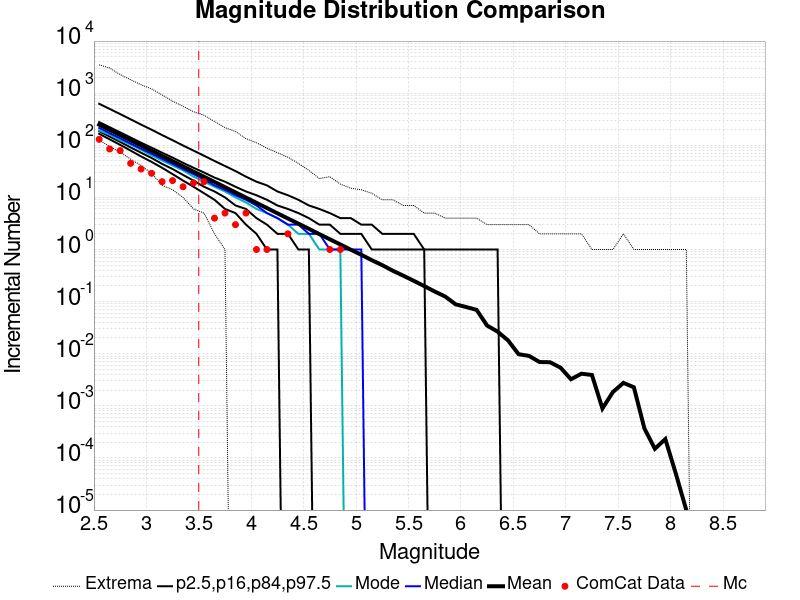

The data file committed next to this chart (first rows):
Magnitude, ComCat Data, Simulation Mean, Simulation Median, Simulation Mode, Simulation Minimum, Simulation Maximum, 2.5 %-ile, 16 %-ile, 84 %-ile, 97.5 %-ile
2.55, 130.0, 248.7, 215.0, 192.0, 125.0, 3491, 166.0, 186.0, 279.0, 625.0
2.65, 85.0, 197.6, 171.0, 160.0, 95.0, 3038, 130.0, 147.0, 222.0, 499.0
2.75, 79.0, 157, 136.0, 125.0, 74.0, 2269, 102.0, 116.0, 177.0, 397.0
2.85, 45.0, 124.7, 108.0, 103.0, 54.0, 1811, 79.0, 91.0, 141.0, 315.0
2.95, 35.0, 99.04, 86.0, 82.0, 41.0, 1449, 61.0, 72.0, 112.0, 249.0
3.05, 29.0, 78.68, 69.0, 64.0, 29.0, 1211, 48.0, 57.0, 90.0, 199.0
3.15, 20.0, 62.43, 55.0, 51.0, 17.0, 927.0, 37.0, 44.0, 72.0, 157.0
3.25, 21.0, 49.63, 44.0, 41.0, 14.0, 704.0, 28.0, 35.0, 58.0, 125.0
3.35, 16.0, 39.4, 35.0, 33.0, 10.0, 560.0, 21.0, 27.0, 46.0, 99.0
3.45, 19.0, 31.31, 28.0, 25.0, 6.0, 441.0, 16.0, 21.0, 37.0, 79.0
3.55, 20.0, 24.88, 22.0, 20.0, 5.0, 377.0, 12.0, 16.0, 30.0, 63.0
3.65, 4.0, 19.76, 17.0, 16.0, 2.0, 286.0, 9.0, 13.0, 24.0, 50.0
3.75, 5.0, 15.73, 14.0, 13.0, 1.0, 218.0, 6.0, 10.0, 20.0, 40.0
3.85, 3.0, 12.47, 11.0, 10.0, 0.0, 184.0, 5.0, 7.0, 16.0, 32.0
3.95, 5.0, 9.909, 9.0, 8.0, 0.0, 134.0, 3.0, 6.0, 13.0, 25.0
4.05, 1.0, 7.867, 7.0, 6.0, 0.0, 112.0, 2.0, 4.0, 11.0, 20.0
4.15, 1.0, 6.24, 5.0, 5.0, 0.0, 88.0, 1.0, 3.0, 9.0, 17.0
4.25, 0.0, 4.953, 4.0, 4.0, 0.0, 72.0, 1.0, 2.0, 7.0, 13.0
4.35, 2.0, 3.938, 3.0, 3.0, 0.0, 59.0, 0.0, 2.0, 6.0, 11.0
4.45, 0.0, 3.135, 3.0, 2.0, 0.0, 45.0, 0.0, 1.0, 5.0, 9.0
4.55, 0.0, 2.493, 2.0, 2.0, 0.0, 33.0, 0.0, 1.0, 4.0, 7.0
4.65, 0.0, 1.972, 2.0, 1.0, 0.0, 23.0, 0.0, 0.0, 3.0, 6.0
4.75, 1.0, 1.57, 1.0, 1.0, 0.0, 25.0, 0.0, 0.0, 3.0, 5.0
4.85, 1.0, 1.249, 1.0, 1.0, 0.0, 18.0, 0.0, 0.0, 2.0, 4.0
4.95, 0.0, 0.9898, 1.0, 0.0, 0.0, 15.0, 0.0, 0.0, 2.0, 4.0
5.05, 0.0, 0.7921, 1.0, 0.0, 0.0, 14.0, 0.0, 0.0, 2.0, 3.0
5.15, 0.0, 0.6242, 0.0, 0.0, 0.0, 12.0, 0.0, 0.0, 1.0, 3.0
5.25, 0.0, 0.5008, 0.0, 0.0, 0.0, 9.0, 0.0, 0.0, 1.0, 2.0
5.35, 0.0, 0.3919, 0.0, 0.0, 0.0, 9.0, 0.0, 0.0, 1.0, 2.0
5.45, 0.0, 0.3152, 0.0, 0.0, 0.0, 7.0, 0.0, 0.0, 1.0, 2.0
5.55, 0.0, 0.251, 0.0, 0.0, 0.0, 7.0, 0.0, 0.0, 1.0, 2.0
5.65, 0.0, 0.1987, 0.0, 0.0, 0.0, 5.0, 0.0, 0.0, 1.0, 1.0
5.75, 0.0, 0.1564, 0.0, 0.0, 0.0, 5.0, 0.0, 0.0, 0.0, 1.0
5.85, 0.0, 0.1253, 0.0, 0.0, 0.0, 4.0, 0.0, 0.0, 0.0, 1.0
5.95, 0.0, 0.08863, 0.0, 0.0, 0.0, 4.0, 0.0, 0.0, 0.0, 1.0
6.05, 0.0, 0.07878, 0.0, 0.0, 0.0, 4.0, 0.0, 0.0, 0.0, 1.0
6.15, 0.0, 0.06936, 0.0, 0.0, 0.0, 4.0, 0.0, 0.0, 0.0, 1.0
6.25, 0.0, 0.03469, 0.0, 0.0, 0.0, 3.0, 0.0, 0.0, 0.0, 1.0
6.35, 0.0, 0.02657, 0.0, 0.0, 0.0, 3.0, 0.0, 0.0, 0.0, 1.0
6.45, 0.0, 0.01798, 0.0, 0.0, 0.0, 3.0, 0.0, 0.0, 0.0, 0.0
6.55, 0.0, 0.0098, 0.0, 0.0, 0.0, 3.0, 0.0, 0.0, 0.0, 0.0
6.65, 0.0, 0.00908, 0.0, 0.0, 0.0, 3.0, 0.0, 0.0, 0.0, 0.0
6.75, 0.0, 0.00693, 0.0, 0.0, 0.0, 2.0, 0.0, 0.0, 0.0, 0.0
6.85, 0.0, 0.00687, 0.0, 0.0, 0.0, 2.0, 0.0, 0.0, 0.0, 0.0
6.95, 0.0, 0.00541, 0.0, 0.0, 0.0, 2.0, 0.0, 0.0, 0.0, 0.0
7.05, 0.0, 0.00324, 0.0, 0.0, 0.0, 2.0, 0.0, 0.0, 0.0, 0.0
7.15, 0.0, 0.00414, 0.0, 0.0, 0.0, 2.0, 0.0, 0.0, 0.0, 0.0
7.25, 0.0, 0.00391, 0.0, 0.0, 0.0, 1.0, 0.0, 0.0, 0.0, 0.0
7.35, 0.0, 8.9E-4, 0.0, 0.0, 0.0, 1.0, 0.0, 0.0, 0.0, 0.0
7.45, 0.0, 0.00184, 0.0, 0.0, 0.0, 1.0, 0.0, 0.0, 0.0, 0.0
7.55, 0.0, 0.00276, 0.0, 0.0, 0.0, 2.0, 0.0, 0.0, 0.0, 0.0
7.65, 0.0, 0.00227, 0.0, 0.0, 0.0, 1.0, 0.0, 0.0, 0.0, 0.0
7.75, 0.0, 3.7E-4, 0.0, 0.0, 0.0, 1.0, 0.0, 0.0, 0.0, 0.0
7.85, 0.0, 1.5E-4, 0.0, 0.0, 0.0, 1.0, 0.0, 0.0, 0.0, 0.0
7.95, 0.0, 2.3E-4, 0.0, 0.0, 0.0, 1.0, 0.0, 0.0, 0.0, 0.0
8.05, 0.0, 5.0E-5, 0.0, 0.0, 0.0, 1.0, 0.0, 0.0, 0.0, 0.0
8.15, 0.0, 1.0E-5, 0.0, 0.0, 0.0, 1.0, 0.0, 0.0, 0.0, 0.0
8.25, 0.0, 0.0, 0.0, 0.0, 0.0, 0.0, 0.0, 0.0, 0.0, 0.0
8.35, 0.0, 0.0, 0.0, 0.0, 0.0, 0.0, 0.0, 0.0, 0.0, 0.0
8.45, 0.0, 0.0, 0.0, 0.0, 0.0, 0.0, 0.0, 0.0, 0.0, 0.0
... 6 more rows
